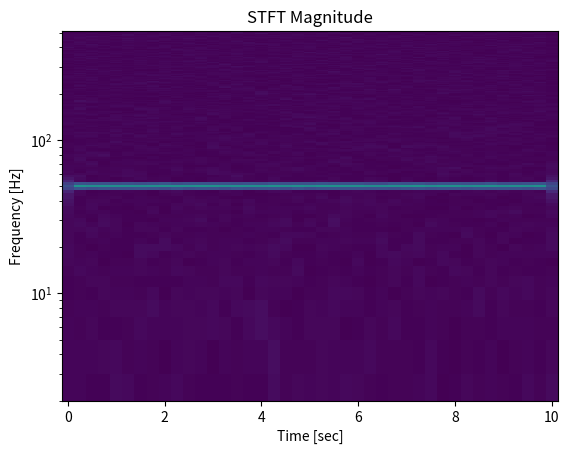
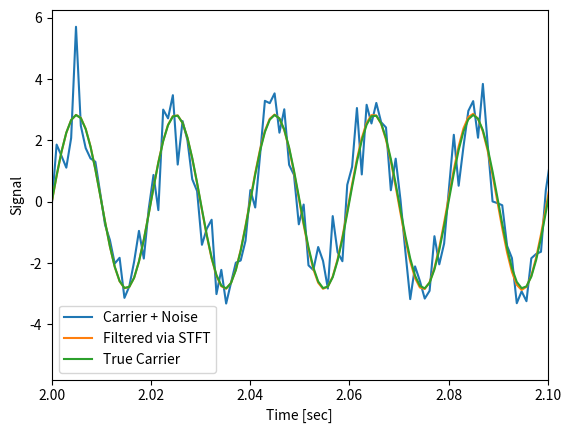
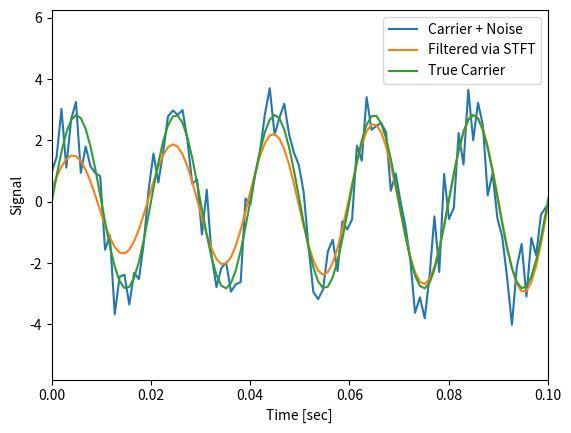

These charts were generated, in order, by the following Python code:
import numpy as np  # added by author
from scipy import signal
import matplotlib.pyplot as plt

# Generate a test signal, a 2 Vrms sine wave at 50Hz corrupted by 0.001 V**2/Hz of white noise sampled at 1024 Hz.
# テスト信号、1024 Hzでサンプリングされた0.001 V ** 2 / Hzのホワイトノイズで破損した50 Hzの2 Vrmsの正弦波を生成します

fs = 1024
N = 10*fs
nperseg = 512
amp = 2 * np.sqrt(2)
noise_power = 0.001 * fs / 2
time = np.arange(N) / float(fs)
carrier = amp * np.sin(2*np.pi*50*time)
noise = np.random.normal(scale=np.sqrt(noise_power),
                         size=time.shape)
x = carrier + noise
# Compute and plot the STFT’s magnitude.
# STFTの振幅を計算してプロットします

f, t, Zxx = signal.stft(x, fs=fs, nperseg=nperseg)
plt.figure()
plt.pcolormesh(t, f, np.abs(Zxx), vmin=0, vmax=amp)
plt.ylim([f[1], f[-1]])
plt.title('STFT Magnitude')
plt.ylabel('Frequency [Hz]')
plt.xlabel('Time [sec]')
plt.yscale('log')
plt.show()

# Zero the components that are 10% or less of the carrier magnitude, then convert back to a time series via inverse STFT
# キャリア振幅の10％以下の成分をゼロにしてから、逆STFTを介して時系列に変換し直す

Zxx = np.where(np.abs(Zxx) >= amp/10, Zxx, 0)
_, xrec = signal.istft(Zxx, fs)

# Compare the cleaned signal with the original and true carrier signals.
# きれいにされた信号を元のそして本当の搬送波信号と比較

plt.figure()
plt.plot(time, x, time, xrec, time, carrier)
plt.xlim([2, 2.1])
plt.xlabel('Time [sec]')
plt.ylabel('Signal')
plt.legend(['Carrier + Noise', 'Filtered via STFT', 'True Carrier'])
plt.show()

# Note that the cleaned signal does not start as abruptly as the original, since some of the coefficients of the transient were also removed:
# トランジェントの係数の一部も削除されているため、クリーン化された信号は元の信号ほど急激には開始されません。
plt.figure()
plt.plot(time, x, time, xrec, time, carrier)
plt.xlim([0, 0.1])
plt.xlabel('Time [sec]')
plt.ylabel('Signal')
plt.legend(['Carrier + Noise', 'Filtered via STFT', 'True Carrier'])
plt.show()
